Image classification data set "Dataset-TSTH" (CRISTIANNICOLASTAMBUNAN12/Dataset-TSTH on GitHub). Class labels (2): sehat, tidak sehat.

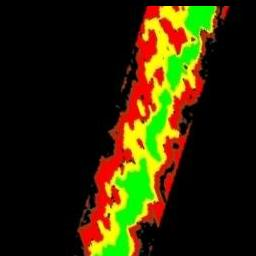
Label: tidak sehat

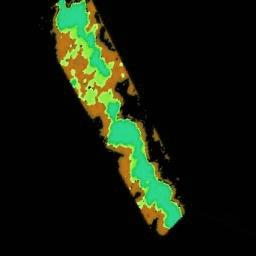
Label: tidak sehat

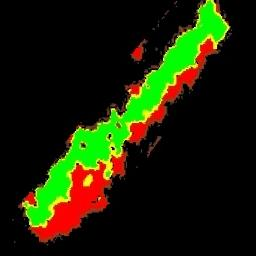
Label: sehat

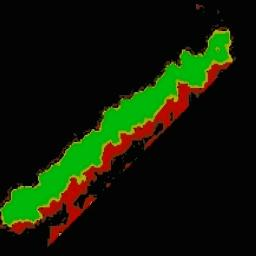
Label: sehat

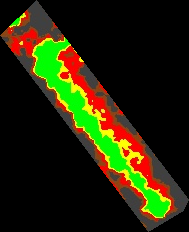
Label: sehat

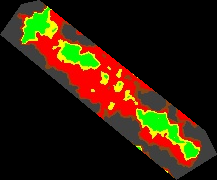
Label: tidak sehat
